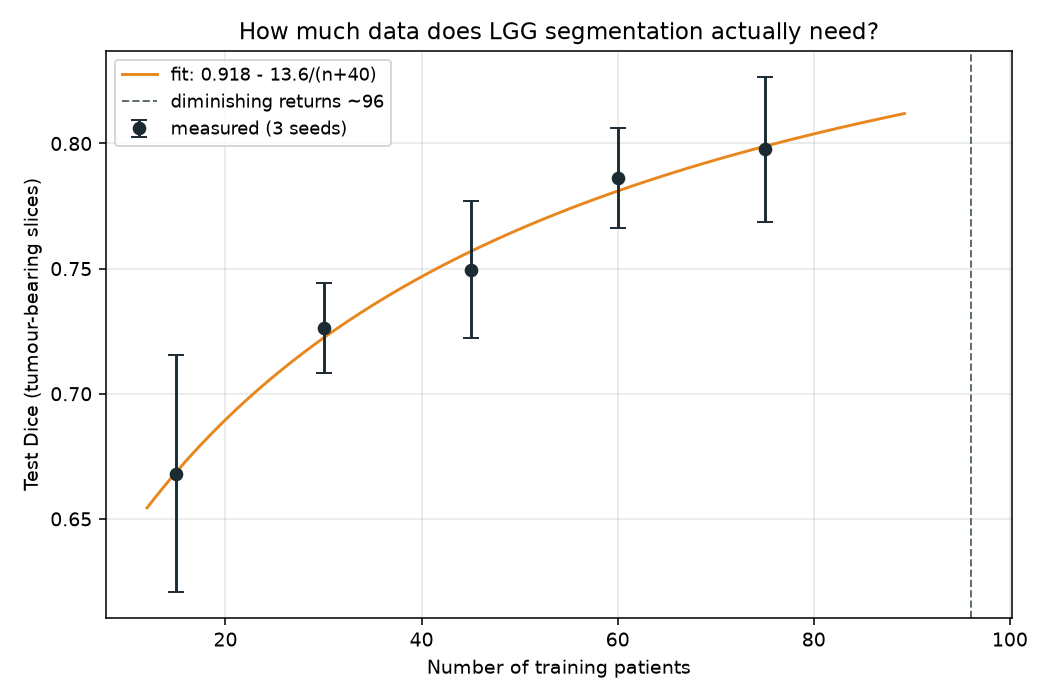

The table this chart was drawn from, first rows:
n_train_patients, n_val_patients, n_train_slices, seed, fraction, best_val_dice, test_dice_all, test_dice_tumour, test_slices, test_tumour_slices
15, 3, 546, 0, 0.2, 0.9094, 0.8634, 0.6673, 760, 279
15, 3, 553, 1, 0.2, 0.9131, 0.8477, 0.6211, 760, 279
15, 3, 519, 2, 0.2, 0.9051, 0.8707, 0.716, 760, 279
30, 5, 1139, 0, 0.4, 0.897, 0.8717, 0.7151, 760, 279
30, 5, 1107, 1, 0.4, 0.9173, 0.8737, 0.7168, 760, 279
30, 5, 1096, 2, 0.4, 0.9209, 0.8992, 0.7468, 760, 279
45, 8, 1735, 0, 0.6, 0.9218, 0.873, 0.7185, 760, 279
45, 8, 1523, 1, 0.6, 0.8496, 0.9044, 0.761, 760, 279
45, 8, 1672, 2, 0.6, 0.9003, 0.9127, 0.7694, 760, 279
60, 10, 2087, 0, 0.8, 0.8719, 0.9047, 0.7869, 760, 279
60, 10, 2258, 1, 0.8, 0.8954, 0.9141, 0.7659, 760, 279
60, 10, 2336, 2, 0.8, 0.8834, 0.8984, 0.8058, 760, 279
75, 13, 2702, 0, 1.0, 0.9006, 0.9262, 0.8311, 760, 279
75, 13, 2714, 1, 1.0, 0.9308, 0.9176, 0.7791, 760, 279
75, 13, 2662, 2, 1.0, 0.9215, 0.8965, 0.7827, 760, 279
